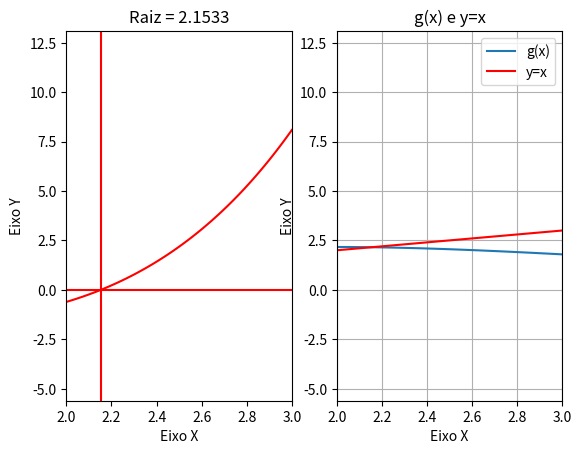

Write Python code to recreate this figure.
import numpy as np
import matplotlib.pyplot as plt
import os

# Função original f(x): e^x - 4x^2
# Essa é a função que estamos tentando resolver
def f(x):
    return np.e**x - 4 * x

# Função de iteração g(x): derivada da função f(x)
# Vamos usar g(x) no método do ponto fixo. Ela é rearranjada para g(x) = x
def g(x):
    return 4 * x**2 / np.e**x

# Função identidade f_de_x(x), ou seja, y = x
# Serve para ser plotada e comparada com g(x)
def f_de_x(x):
    return x

# Método do ponto fixo interativo
def ponto_fixo_interativo(x0, tol, max_iter):
    x = x0  # Valor inicial
    for i in range(max_iter):
        x_new = g(x)  # Aplica g(x) para obter um novo valor de x
        # Verifica se a diferença entre x e x_new é menor que a tolerância (se está convergindo)
        if np.abs(x_new - x) < tol:
            print(f"Convergência alcançada após {i+1} iterações")
            return x_new
        x = x_new  # Atualiza x para a próxima iteração
    print("Número máximo de iterações alcançado.")
    return x

# Função para gerar gráficos
def grafico(a, b):
    # Cria uma figura com dois gráficos lado a lado
    fig, ax = plt.subplots(nrows=1, ncols=2)
    
    # Gera 100 pontos no intervalo [a, b] para plotar as funções
    vetor_x = np.linspace(a, b, 100)
    
    # Calcula f(x) para cada valor de vetor_x
    vetor_y = f(vetor_x)
    
    # Calcula g(x) para cada valor de vetor_x
    vetor_gy = g(vetor_x)
    
    # Calcula a função identidade f_de_x(x) (ou seja, y = x)
    vetor_hy = f_de_x(vetor_x)

    # Primeiro gráfico: função f(x)
    ax[0].plot(vetor_x, vetor_y, color='red')
    ax[0].axhline(0, color="r")  # Linha horizontal no eixo Y = 0
    ax[0].axvline(raiz, color='r')  # Linha vertical na raiz encontrada
    ax[0].axis([a, b, f(a) - 5, f(b) + 5])  # Define os limites dos eixos
    ax[0].set_title(r"Raiz = {:.4f}".format(raiz))  # Título do gráfico
    ax[0].set_xlabel("Eixo X")  # Rótulo do eixo X
    ax[0].set_ylabel("Eixo Y")  # Rótulo do eixo Y

    # Segundo gráfico: g(x) e y = x
    ax[1].plot(vetor_x, vetor_gy, label="g(x)")
    ax[1].plot(vetor_x, vetor_hy, color='red', label="y=x")
    ax[1].axis([a, b, f(a) - 5, f(b) + 5])  # Define os limites dos eixos
    ax[1].set_title("g(x) e y=x")  # Título do gráfico
    ax[1].set_xlabel("Eixo X")  # Rótulo do eixo X
    ax[1].set_ylabel("Eixo Y")  # Rótulo do eixo Y
    ax[1].legend()  # Mostra a legenda
    
    # Adiciona uma grade e exibe os gráficos
    plt.grid()
    plt.show()

# Parâmetros iniciais
x0 = 3  # Valor inicial para o método do ponto fixo
tol = 1e-3  # Tolerância para a convergência
max_iter = 500  # Número máximo de iterações

# Limpa o terminal (opcional)
os.system("cls")

# Executa o método do ponto fixo
raiz = ponto_fixo_interativo(x0, tol, max_iter)

# Exibe a raiz encontrada
print(f"A raiz aproximada é: {raiz:.8}")

# Gera o gráfico da função e da solução
grafico(2, 3)
